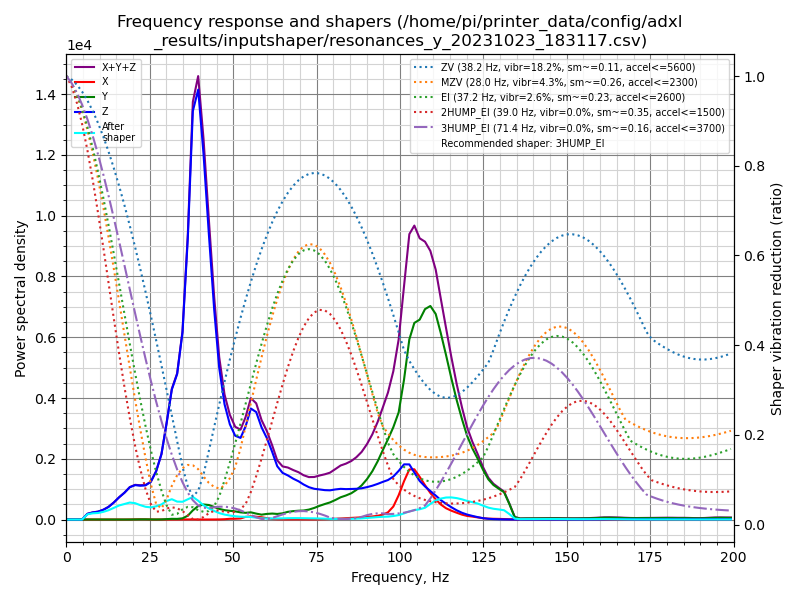

Data behind this chart, as committed beside it:
freq, psd_x, psd_y, psd_z, psd_xyz
0.0, 1.439e+01, 9.690e+01, 3.333e+02, 4.446e+02
1.6, 1.798e+01, 6.461e+01, 2.058e+02, 2.884e+02
3.2, 1.481e+01, 1.488e+01, 3.540e+01, 6.510e+01
4.7, 1.394e+01, 1.424e+01, 3.341e+02, 3.623e+02
6.3, 1.307e+01, 1.590e+01, 1.191e+03, 1.220e+03
7.9, 1.289e+01, 1.688e+01, 1.867e+03, 1.896e+03
9.5, 1.360e+01, 1.477e+01, 2.482e+03, 2.510e+03
11.1, 1.470e+01, 1.528e+01, 3.622e+03, 3.652e+03
12.6, 1.462e+01, 1.474e+01, 5.257e+03, 5.286e+03
14.2, 1.530e+01, 1.519e+01, 7.990e+03, 8.021e+03
15.8, 1.444e+01, 1.607e+01, 1.164e+04, 1.167e+04
17.4, 1.656e+01, 1.782e+01, 1.544e+04, 1.547e+04
19.0, 4.671e+01, 2.616e+01, 2.033e+04, 2.040e+04
20.6, 1.330e+02, 7.317e+01, 2.345e+04, 2.366e+04
22.1, 1.889e+02, 1.297e+02, 2.474e+04, 2.506e+04
23.7, 1.754e+02, 1.566e+02, 2.674e+04, 2.707e+04
25.3, 6.346e+01, 8.794e+01, 3.150e+04, 3.165e+04
26.9, 2.146e+01, 6.177e+01, 4.288e+04, 4.296e+04
28.5, 2.419e+01, 1.384e+02, 6.160e+04, 6.177e+04
30.0, 4.574e+01, 4.123e+02, 9.459e+04, 9.505e+04
31.6, 5.433e+01, 7.597e+02, 1.356e+05, 1.364e+05
33.2, 8.235e+01, 7.121e+02, 1.595e+05, 1.603e+05
34.8, 1.029e+02, 1.384e+03, 2.149e+05, 2.164e+05
36.4, 1.457e+02, 4.633e+03, 3.384e+05, 3.432e+05
37.9, 1.603e+02, 1.149e+04, 5.107e+05, 5.223e+05
39.5, 9.189e+01, 1.759e+04, 5.602e+05, 5.779e+05
41.1, 6.327e+01, 2.044e+04, 4.959e+05, 5.164e+05
42.7, 7.735e+01, 2.048e+04, 4.023e+05, 4.228e+05
44.3, 1.284e+02, 1.839e+04, 3.067e+05, 3.253e+05
45.8, 1.982e+02, 1.611e+04, 2.293e+05, 2.456e+05
47.4, 5.078e+02, 1.471e+04, 1.803e+05, 1.955e+05
49.0, 1.222e+03, 1.412e+04, 1.538e+05, 1.691e+05
50.6, 1.355e+03, 1.362e+04, 1.398e+05, 1.548e+05
52.2, 1.867e+03, 1.236e+04, 1.405e+05, 1.547e+05
53.7, 4.726e+03, 1.191e+04, 1.647e+05, 1.813e+05
55.3, 5.731e+03, 1.315e+04, 2.024e+05, 2.213e+05
56.9, 5.252e+03, 1.115e+04, 2.016e+05, 2.180e+05
58.5, 4.534e+03, 9.446e+03, 1.778e+05, 1.918e+05
60.1, 2.721e+03, 1.118e+04, 1.612e+05, 1.751e+05
61.7, 1.150e+03, 1.216e+04, 1.373e+05, 1.506e+05
63.2, 6.093e+02, 1.169e+04, 1.111e+05, 1.234e+05
64.8, 4.335e+02, 1.334e+04, 9.968e+04, 1.135e+05
66.4, 3.978e+02, 1.692e+04, 9.651e+04, 1.138e+05
68.0, 4.809e+02, 1.888e+04, 9.156e+04, 1.109e+05
69.6, 4.811e+02, 2.028e+04, 8.772e+04, 1.085e+05
71.1, 4.431e+02, 2.118e+04, 8.214e+04, 1.038e+05
72.7, 3.413e+02, 2.387e+04, 7.753e+04, 1.017e+05
74.3, 3.963e+02, 2.848e+04, 7.532e+04, 1.042e+05
75.9, 5.826e+02, 3.438e+04, 7.524e+04, 1.102e+05
77.5, 8.539e+02, 3.977e+04, 7.507e+04, 1.157e+05
79.0, 1.439e+03, 4.454e+04, 7.606e+04, 1.220e+05
80.6, 2.115e+03, 5.185e+04, 7.992e+04, 1.339e+05
82.2, 2.980e+03, 6.029e+04, 8.317e+04, 1.464e+05
83.8, 3.844e+03, 6.648e+04, 8.404e+04, 1.544e+05
85.4, 4.644e+03, 7.400e+04, 8.603e+04, 1.647e+05
86.9, 5.478e+03, 8.472e+04, 8.808e+04, 1.783e+05
88.5, 6.535e+03, 9.955e+04, 9.116e+04, 1.972e+05
90.1, 7.779e+03, 1.199e+05, 9.622e+04, 2.239e+05
91.7, 9.305e+03, 1.458e+05, 1.022e+05, 2.573e+05
93.3, 1.146e+04, 1.789e+05, 1.096e+05, 3.000e+05
... 67 more rows
